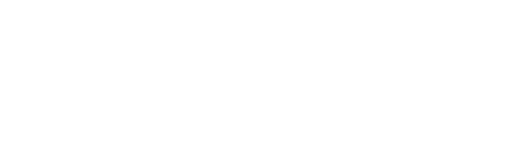
t = 0.00 s
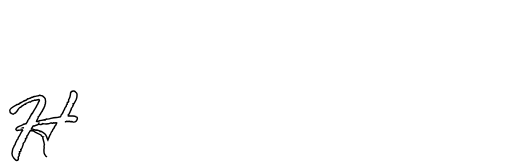
t = 1.06 s
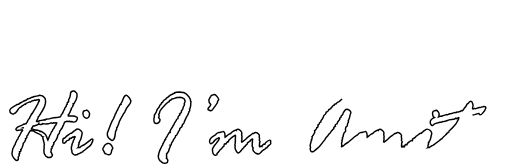
t = 2.11 s
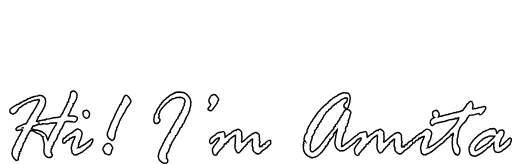
t = 2.90 s
t = 4.40 s: frame unchanged from t = 2.90 s, image omitted
t = 5.15 s: frame unchanged from t = 2.90 s, image omitted

The animated SVG that drew these frames (rendered in a browser with its animation timeline set to each time). Animation: 13 CSS @keyframes rules; one cycle of 6.30 s, repeats indefinitely.

<!--?xml version="1.0" encoding="utf-8"?-->
<!-- Generator: Adobe Illustrator 21.0.0, SVG Export Plug-In . SVG Version: 6.00 Build 0)  -->
<svg version="1.1" xmlns="http://www.w3.org/2000/svg" xmlns:xlink="http://www.w3.org/1999/xlink" x="0px" y="0px" viewBox="0 0 701.8 224.4" enable-background="new 0 0 701.8 224.4" xml:space="preserve" style="">
<g id="Layer_1">
	<g>
		<path fill="none" stroke="#000000" stroke-width="2" stroke-miterlimit="10" d="M88.9,166.8H90l0.1-0.1c0.5-0.4,1-0.6,1.4-0.6
			l0.8,0.1l1-0.1l1,0.1l1-0.1l1.6,0.5l1.7-0.3c0.2,0,0.5,0.1,1,0.4c0.5,0.4,1,0.5,1.4,0.5c1.4,0,2.6-0.6,3.6-1.7
			c1-1.1,1.5-2.4,1.5-3.8c0-0.7-0.4-1.6-2.1-1.7l-0.3-0.7l-0.1,0c-0.4-0.1-0.7-0.1-1-0.1l-2.6-0.5l-1.2,0.1c-3.4,0-4.6,0-5-0.1
			l0.4-1.6l0-0.1c0-0.1,0-0.2-0.1-0.2c0.9-0.9,1.3-1.7,1.3-2.4c0.4-0.5,0.7-1,0.7-1.4c0-0.2,0.3-0.9,1.3-3l0.3-0.5l0-0.9
			c0,0,0-0.2,0.7-1c0.5-0.6,0.8-1.1,1-1.5c0.1-0.3,0.2-0.6,0.4-0.7l0.1-0.1v-0.8l0.7-0.7l-0.3-1.7h0.9l0.8-1.3
			c1.3-2.2,2.1-3.7,2.4-4.6c0.3-1,0.5-1.4,0.5-1.5c0.4-1,0.7-2.8,0.7-5.4c0-0.9-0.5-1.9-1.7-3c-1.1-1.2-2.1-1.7-3-1.7
			c-2.9,0-4.4,1.6-4.4,4.6c0,1.1-0.1,1.4-0.2,1.5c-0.2,0.3-0.2,0.6-0.2,0.8l-0.3,1.4c-0.4,0.8-0.6,1.4-0.7,1.8
			c0,0.3-0.2,0.6-0.5,0.9c-0.4,0.4-0.6,0.9-0.6,1.4l0.1,2l-0.4,0.7c-1,0.2-1.6,0.7-1.6,1.4v1.7l-0.1,0.1c-0.8,0.4-1.2,1.1-1.2,2.1
			v0.3c-1.1,1.2-1.7,2.1-1.9,2.7l-0.4,1.4l-1.6,2.9l-0.6,1.7c-0.4,0.6-0.7,1.1-0.9,1.6c-0.2,0.4-0.4,0.7-0.8,0.9
			c-0.5,0.3-0.9,0.9-1.1,1.8c-0.2,0.8-0.4,1.3-0.7,1.6l-5.1,1.1c-2.6,0-5.3,0.4-8,1.1c-1.6,0.7-3.2,1-4.5,1c0,0-0.2,0-1-0.2l-0.1,0
			l-1.7,0.7c-0.1,0-0.3,0.2-0.5,0.6c-0.4-0.3-0.6-0.3-0.7-0.3l-6,1.2c-0.6,0-1.4,0.2-2.4,0.7c-1.2,0.6-1.5,0.6-1.5,0.6
			c-0.5,0-0.9-0.1-1.2-0.3l0.5-1l0-0.1c0.1-0.5,0.4-1.3,1-2.2c0.6-1,0.9-1.7,0.9-2.2v-0.9c0.5-0.1,1-0.6,1.3-1.4l0.1-0.3l1.3-1.5
			l1.2-2.4l1.6-2.1l1.1-2.5l0.8-1.1l0-0.1c0.1-0.6,0.4-1.3,0.9-2.1c0.6-0.8,0.8-1.7,0.8-2.6l0.2-0.7c0.4-0.4,0.5-0.8,0.5-1.1l-0.1-1
			l0.3-1.5V139c0-2.9-0.6-4.8-1.8-5.6c-1.1-0.8-1.9-1.5-2.3-1.9c-0.5-0.5-1.3-0.8-2.5-0.8c0,0,0,0,0,0l-1.6-0.3
			c-0.1,0-0.2,0-0.7,0.3c-0.3,0.1-0.7,0.2-1.2,0.3c-0.6,0-1.5,0.2-2.6,0.5c-1.1,0.3-2,0.4-2.8,0.5c-0.8,0.1-1.5,0.4-2.2,1.1h-1
			l-0.1,0c-0.3,0.2-0.5,0.2-0.6,0.2h-0.1l-0.1,0.1c-0.6,0.7-1.2,1-1.8,1l-0.9,0.3l-0.9,0.6l-1.3-0.1c-0.2,0-0.3,0.1-1,1
			c-0.4,0.5-1.2,1-2.5,1.4c-1.4,0.4-2.3,0.8-2.9,1.3c-0.5,0.4-1.4,0.9-2.6,1.4c-1.2,0.5-2.5,1.4-3.8,2.5c-0.8,0.1-1.4,0.2-1.8,0.3
			L22,144c-5.8,2.9-8.6,5.3-8.6,7.4c0,1.9,0.7,3.2,2,3.9c1.7,0.9,2.3,1,2.5,1c0.6,0,1.3-0.4,2.1-1.4c0.5-0.1,0.9-0.2,1.2-0.3l0.1,0
			l0.7-1.1l0.8-0.6l0.1-0.1c3.1-5.1,4.1-5.7,4.4-5.7c0.5,0,1-0.3,1.6-0.8c0.5-0.5,1.4-1.1,2.7-1.9l2.1-1.7H35l0.1-0.1
			c0.2-0.2,0.4-0.5,0.6-1.1c1.9-0.6,3.1-1.1,3.6-1.5c0.5-0.4,0.8-0.5,0.9-0.5l1.5,0.2l0.1-0.1c1.1-1,2-1.5,2.9-1.6
			c0.9-0.1,1.8-0.5,2.8-1l1.1,0.1l4.9-1c0.2,0,0.4,0.4,0.5,1.7c-0.4,0.5-1,1.6-1.8,3.4l-0.7,1.8l-1,1.3l0,0.1c-0.3,1-1,2.2-1.9,3.5
			c-0.9,1.3-1.9,2.9-2.9,4.8l-0.9,1.8c-1.2,1.2-2,2.3-2.4,3.3c-0.3,0.9-0.9,1.8-1.6,2.6l-0.1,0.1v1.1c-0.1,0.1-0.4,0.6-1.5,1.8
			c-1.4,1.7-1.4,1.9-1.4,2.1v0.7c-0.6,1-1.3,2.1-2.2,3.3l-0.6-0.1l-0.9,0.5c-1.4,0-2.4,0.3-3,0.9c-0.7,0.6-1.1,0.8-1.3,0.8l-0.1,0
			c-2.2,0.6-4,1.5-5.6,2.5c-1.6,1.1-2.4,2.2-2.4,3.2c0,0.2,0.1,0.3,0.9,0.8c0.7,0.5,1,0.5,1.1,0.5h0.1l0.1,0
			c0.6-0.2,1.1-0.2,1.4-0.2c1,0,1.7-0.1,2.2-0.2c0.4-0.1,0.8-0.2,1.1-0.2c0.3,0,0.7-0.1,1-0.2c0.3-0.1,0.6-0.1,0.8-0.2
			c0,0,0.2,0.1,0.6,1.1c-0.8,0.7-2.2,2.9-4.1,6.8l-0.4,0.7c-1.2,1.2-1.7,2.1-1.7,3c0,0.8-0.3,1.4-0.9,1.9c-0.7,0.6-1,1.2-1,1.7v0.1
			c0,0.1-0.3,0.6-1.3,2.3l-0.5,1.2l-0.2,1.1l-0.6,1c-0.2,0.5-0.5,0.9-0.7,1.1c-0.2,0.3-0.5,0.8-0.8,1.6c-0.3,0.7-0.6,1.3-0.9,1.8
			c-0.4,0.5-0.7,1.9-1,4.2l-0.5,3.1c0,2.2,0.9,4.4,2.7,6.4c2.5,2.8,3.3,3.1,3.7,3.1c1.1,0,2.4-0.5,2.4-2.8l0-0.6
			c-0.1-0.6-0.2-0.9-0.3-1c0.1-0.6,0.5-1.3,1.4-2.1l0.1-0.1l-0.4-2.3c0.8-0.3,1.2-0.7,1.2-1.2c0-0.1,0-0.1-0.6-1.9
			c0.1-0.2,0.6-0.3,0.9-0.3c0.8-0.1,1.3-0.6,1.3-1.5c0-0.2-0.1-0.4-0.2-0.5l-0.2-0.7c0-0.1,0.1-0.3,0.6-0.4l0.1,0l0.1-0.1
			c0.7-1,1.3-2.4,1.8-4.2l0.8-2.4l0-1.3l0.8-0.9c1.1-0.9,1.7-1.7,1.8-2.4c0.1-0.8,0.2-1,0.2-1l0.6-1.1l0-0.4
			c-0.1-0.3-0.1-0.5-0.2-0.7c0.3-0.2,0.6-0.4,1-0.7c0.5-0.3,0.8-0.8,0.8-1.3v-1.5l0.2-0.4c0.6-0.1,1.1-0.7,1.5-1.7
			c0.6-1.5,1.1-2.6,1.7-3.3c0.5-0.7,0.8-1.2,0.8-1.5l1.2-0.7l2.7,0.2l0.6,0.4c0.2,0.2,0.6,0.4,1.3,0.5c0.5,0.1,0.9,0.2,1,0.5
			c0.3,0.5,0.4,0.6,0.4,0.6l7.9,3.8c0.2,0.3,0.4,0.6,0.5,0.7c0.1,0.1,0.2,0.2,0.5,0.8c0.2,0.5,0.9,0.9,2.1,1.1
			c-0.6,0.7-0.6,1-0.6,1.3l1.7,6.4c0,0.4,0.2,1.4,0.6,3.1c-0.1,0.2-0.2,0.5-0.3,0.8c-0.2,0.4-0.3,0.6-0.3,0.9l0.3,2.3l-0.4,2.8
			l0,0.6l0.1,1.8v0.8c0,1.3,0.3,2.4,1,3.3c0.7,1,0.9,1.4,1,1.6c0.1,0.4,0.5,0.8,1.1,1.1c0.6,0.3,1,0.6,1.4,0.9
			c0.4,0.3,1.2,0.5,2.4,0.5c1.3,0,2.2-0.2,2.9-0.6c0.7-0.4,1.1-0.9,1.3-1.5l0.5-1.5l0-0.1c0-0.1,0-0.2-1-1.1l0.1-0.7
			c0-0.7-0.4-1.3-1.3-1.9c0.5-2.5,0.6-3,0.6-3.1c0-0.3-0.1-0.5-0.2-0.7L70,204c0-0.1,0.2-0.2,0.7-0.2l0.1,0l0.1-0.1
			c0.4-0.4,0.6-1,0.6-1.8c0-0.1,0-0.4-0.3-0.9c0.9-0.4,1.4-0.9,1.4-1.5V199c0.7-0.2,1.1-1,1.3-2.4l0-0.1l-0.4-0.9
			c0-0.1,0.2-0.3,0.6-0.6c0.5-0.4,1-1,1.6-1.8c0.5-0.8,0.9-1.3,1.1-1.5c0.1-0.2,0.4-0.6,1.2-2.3c0.6-1.3,0.9-2.5,1.1-3.5
			c0.1-1,0.5-1.7,1.2-2.2c0.8-0.6,1.2-1.2,1.2-1.8c0-0.5,0.2-1,0.4-1.5l0-0.1l-0.1-0.8c0.9-0.3,1.6-1.2,1.9-2.6
			c0.5-0.3,0.8-0.5,0.9-0.7c0.5-1.3,1.4-3.1,2.6-5.6C88.3,167.8,88.7,167,88.9,166.8z M70.3,182.6l-0.5,0.1l-0.5,1
			c-0.5,0.7-0.7,0.9-0.7,1l-2.4,5.5c-0.2,0.6-0.4,1.1-0.6,1.6c-0.2-0.3-0.5-1-0.8-2.1c-0.4-1.3-0.8-2.5-1.3-3.4
			c-0.5-0.9-0.9-1.6-1.1-2.1c-0.3-0.5-1.3-1.4-3.2-2.6c-1.9-1.2-3.1-1.8-3.9-1.8c-0.2,0-0.4,0-0.5,0.1l-0.8-0.7l-2.4-0.8
			c-1-0.3-1.2-0.3-1.3-0.3l-1,0.2c-0.8-0.2-1.5-0.4-2.2-0.6c-0.8-0.1-1.2-0.3-1.3-0.5l-1-0.4l-0.1,0c-1.2,0-1.6-0.1-1.7-0.2
			c0.1-0.3,0.7-1.2,2.6-4.2c0.2,0.1,0.3,0.1,0.4,0.1c0.4,0,1.1-0.2,2.2-0.5l0.1,0c0.7-0.4,1.5-0.7,2.4-0.8c1-0.1,1.8-0.8,2.4-1.9
			c0,0,0,0.1,0.1,0.2c0.1,0.5,0.5,0.7,0.7,0.7l1.4,0.4l0.2,0l0.5-0.1c1.1,0,2-0.5,2.8-1.4l1.2,0.5l1.5,0l1.6,0.1l3.1-0.4
			c0.6,0,1.3-0.1,2-0.4c0.9-0.3,1.1-0.4,1.2-0.4c0.5,0,1,0,1.5-0.1l0.6,0.5h0.3l1.9-0.8h0.2c0.5,0.2,0.7,0.3,0.8,0.3H75l0.1,0
			c0.7-0.2,1.2-0.4,1.6-0.4l0.3,0c0.5,0.1,0.6,0.2,0.6,0.2l0.1,0.1h0c-0.5,0.6-0.8,1.6-1.1,3l-0.4,0.2c-0.1,0-0.3,0.2-1.1,1.4
			c-0.5,0.9-0.9,1.7-1.1,2.5l-1.6,2l-0.7,2c-1.1,1.1-1.6,1.9-1.6,2.5C70.2,182.2,70.2,182.4,70.3,182.6z M32.1,174.9
			c0,0.1,0,0.2-0.3,0.2c-0.3,0-0.7,0-0.9,0c0.3-0.2,0.6-0.3,1-0.3C32.1,174.8,32.1,174.8,32.1,174.9z" class="gPzZSaMw_0"></path>
		<path fill="none" stroke="#000000" stroke-width="2" stroke-miterlimit="10" d="M114.2,158.1c0.1,0.7,0.6,1.5,1.6,2.4
			c1,0.9,1.8,1.3,2.5,1.3c1,0,1.9-0.3,2.7-1c0.9-0.7,1.3-1.5,1.4-2.4c0.1-1,0.2-1.4,0.2-1.6c0.2-0.4,0.2-0.6,0.2-0.7
			c0-1-0.4-2.1-1.3-3.3c-0.9-1.2-1.7-1.9-2.6-2.1l-0.1,0l-0.1,0c-1.8,0.6-2.5,0.8-2.7,0.8c-1.5,0.2-2.3,1.4-2.3,3.6l0,0.4
			L114.2,158.1z" class="gPzZSaMw_1"></path>
		<path fill="none" stroke="#000000" stroke-width="2" stroke-miterlimit="10" d="M126.1,190.4c-0.7,0-1.6,0.6-2.8,1.8l-8.4,6.4
			c-1.3,0.5-2.2,0.9-2.7,1.3c-0.5,0.3-0.9,0.5-1.2,0.6l-0.1,0l-1.4,1.4l-0.9-0.1c-0.6,0-1,0.1-1.4,0.2c0.3-0.3,0.4-0.6,0.4-0.9v-2.6
			c0-0.1,0-0.1,0-0.2l0,0c0.5-0.5,0.8-0.9,0.8-1.2l-0.4-1.5c0,0,0-0.3,0.8-0.8l0.1-0.1l0.2-1.3c1-0.4,1.7-2.3,2.5-5.9l1.1-5.1
			c0-1.2-0.7-2.5-2.1-3.8c-1.4-1.3-2.8-2-4.1-2c-0.9,0-1.7,0.3-2.3,0.9c-0.5,0.5-1.1,0.9-1.8,1.3l-0.9,0.4l0,0.1
			c-0.5,0.7-1.1,1.2-1.8,1.7c-0.7,0.5-1.2,0.9-1.5,1.4c-0.3-0.1-0.6-0.1-0.9-0.1c-0.5,0-1.1,0.4-1.9,1.1c-0.8,0.8-1.3,1.1-1.5,1.2
			c-0.4,0.1-0.6,0.3-0.8,0.5l-1,0.8c-0.7,0.2-1.4,1-2.3,2.3l-0.6,0.2l-0.1,0.1c-0.7,0.8-1.1,0.9-1.2,0.9h-0.5l-1.2,1.1l0.2,0.5
			l-0.5,3c0,1.9,1.1,2.2,2.1,2.2c0.2,0,0.5-0.1,1.4-0.8c0.7-0.5,1.1-1.1,1.4-1.8c0.2-0.5,0.5-0.9,0.9-1l1.4-0.4
			c0.8-0.2,1.5-0.7,2-1.5l0-0.1l0-0.1c0-0.4,0.2-1.2,0.5-1.2h0.2l0.9,0.4l0.7-0.2l0.1-0.1c0.3-0.5,0.6-0.8,0.9-0.9
			c0.5-0.1,0.7-0.3,0.8-0.5c0.3-0.3,0.4-0.5,0.5-0.5l1.2,0.4l0.1-0.1c1.1-0.9,1.4-1,1.5-1c0.4,0,0.5,0.1,0.5,0.5c0,0,0,0.2-0.5,1
			c-0.4,0.7-0.6,1.3-0.7,1.9c-0.1,0.5-0.2,0.9-0.6,1.3l-0.6,0.9l-0.3,1.2c-0.2,0.8-0.4,1.3-0.5,1.7c-0.3,0.2-0.5,0.6-0.7,1.1
			l-0.3,1.6c-0.1,0.3-0.2,0.8-0.3,1.3c-0.1,0.5-0.2,0.9-0.4,1.2c-0.1,0.2-0.3,0.7-0.3,2.3l0.1,0.4l-0.1,0.9c0,0.1,0,0.2,0.4,1.3
			c0.3,0.9,0.4,1.2,0.4,1.2l-0.1,0.9v0.4c0,1.1,0.6,2.1,1.7,3c1.1,0.9,2,1.4,2.8,1.4h0l1.3-0.4l0.9,0.1c0.3,0,0.7-0.2,1.2-0.8
			c0.4-0.4,0.8-0.6,1.4-0.7c0.6,0,1.1-0.2,1.4-0.4l1.2-0.7c0.5-0.4,1.2-0.8,1.8-1c1-0.4,1.2-0.5,1.3-0.7l0.4-0.6l2.7-2
			c0.5-0.4,1.2-0.9,2-1.7c0.8-0.8,1.7-1.6,2.9-2.3c1.2-0.8,1.9-1.4,2.2-1.8c0.2-0.4,0.6-0.7,0.9-1.1c0.4-0.4,0.8-1,1.1-1.9
			c0.3-0.9,0.6-1.6,1-2.2c0.4-0.7,0.6-1.5,0.6-2.5C127.3,190.6,126.5,190.4,126.1,190.4z" class="gPzZSaMw_2"></path>
		<path fill="none" stroke="#000000" stroke-width="2" stroke-miterlimit="10" d="M153.5,200.4c-0.1-0.5-0.6-1.3-1.5-2.2l-0.5-0.5
			c-0.9-0.9-1.9-1.4-2.7-1.4c-0.5,0-0.9,0.1-1.2,0.2c-0.3,0.1-0.7,0.2-1.1,0.2c-0.3,0-1,0.3-2.9,2.1l-0.1,0.1
			c-0.3,0.9-0.8,1.7-1.4,2.5c-0.7,0.9-1.1,1.8-1.1,2.8c0,0.8,0.2,1.4,0.6,1.8c0.3,0.4,0.8,1.1,1.3,2.3c0.7,1.6,1.1,2,1.2,2.1
			c0.3,0.2,0.8,0.3,1.5,0.3c0.7,0.8,1.9,1.2,3.5,1.2c2,0,3.2-1.1,3.5-3.4c0.3-2,0.7-3.4,1.2-4c0.7-0.9,0.8-1.2,0.8-1.4
			c0-0.5-0.2-1-0.6-1.6C153.8,201.4,153.6,200.9,153.5,200.4z" class="gPzZSaMw_3"></path>
		<path fill="none" stroke="#000000" stroke-width="2" stroke-miterlimit="10" d="M173.1,130.5c-1.7,0-3.1,1.6-4.2,4.6
			c-1,2.9-1.8,4.7-2.3,5.4c-0.9,1.1-0.9,1.2-0.9,1.3v0.1l0.3,0.7c-1.3,0.4-2.1,1.3-2.3,2.4c-0.3,1.4-0.6,1.8-0.8,1.9
			c-0.5,0.3-0.8,0.9-1.1,2c-0.2,0.9-0.7,1.8-1.2,2.4c-0.6,0.7-1.2,2.1-1.9,4.3c-0.4,0.3-0.6,0.5-0.8,0.7l0,0l-0.6,2.5l-0.6,0.7
			l-0.9,2.5c-1.5,2.2-2.9,5.1-4.2,8.6l-3.3,8.7c0,0.2-0.2,0.6-0.6,1.4c-0.4,0.7-0.6,1.8-0.6,3.4c0,1.2,0.4,2.4,1.1,3.7
			c0.7,1.4,1.5,2.2,2.3,2.6l0.7,0.2c1.6,1.6,2.1,1.8,2.4,1.8c0.7,0,1.2-0.3,1.5-0.8l0.8-0.7c0.9-0.7,1.5-3,2-6.9l0.6-4.3
			c0.5-1,1-1.8,1.4-2.4l0-0.1v-2.2c0.7-0.5,1-0.8,1-1.2v-0.7l0.8-1l1.5-4.4c0.4-1.7,0.7-2.3,0.9-2.5c0.3-0.3,0.5-0.8,0.7-1.4
			c0.1-0.5,0.4-1,0.9-1.5c0.5-0.6,0.9-1.3,1.1-2.2l0.8-1.1c0.3-0.3,0.5-0.6,0.5-0.9l1.7-3.1l0.6-0.5l0,0c0.3-0.2,0.5-0.7,0.8-1.5
			c0.2-0.7,0.8-2,1.7-3.7c0.9-1.7,2.2-3.6,3.9-5.6c1.7-2,2.6-3.7,2.6-5.1c0-1.1-0.8-2.7-2.3-4.9C175.3,131.6,174,130.5,173.1,130.5z
			" class="gPzZSaMw_4"></path>
		<path fill="none" stroke="#000000" stroke-width="2" stroke-miterlimit="10" d="M261,139.1l0.2-0.6l0-0.1c0-1.6-0.3-2.8-0.8-3.5
			c-0.5-0.7-0.9-1.4-1.2-2l-0.3-0.5l-1.9-2.1c-0.8-0.6-1.3-1-1.5-1.4c0-0.3-0.3-0.4-0.7-0.5c-0.2-0.1-0.6-0.3-1.6-1.2l-1.8-0.6
			l-0.9,0c-1.6-0.5-2.9-0.8-4.1-0.8c0,0,0,0,0,0l-4.5,0.5c-1.1,0.3-1.4,0.4-1.4,0.4h-0.3c-0.7,0-1,0.4-1,1c0,0,0,0,0,0
			c-0.4-0.1-0.5-0.1-0.6-0.1c-0.7,0-1.3,0.3-1.6,1l-0.3,0.5h-0.4c-0.3,0-0.8,0.1-2.5,0.9l-0.1,0.1c-0.4,0.4-0.7,0.7-1.1,0.9
			c-0.5,0.2-0.8,0.4-1.1,0.8l-0.4,0.6l-1.7,1.1c-0.9,0.3-1.7,1.1-2.3,2.3c-1.4,0.7-2.6,1.7-3.6,2.9l0,0.1c-0.2,0.9-0.6,1.4-1.1,1.6
			c-0.7,0.2-1.2,0.6-1.3,1.3c-0.1,0.5-0.5,1-1,1.5c-0.7,0.6-0.9,0.9-1,1.1c-0.5,0.6-0.8,1.2-0.8,1.9c0,0.3-0.1,0.5-0.4,0.7
			c-1.6,1.4-2.8,3.4-3.6,6c-0.2,0.6-0.7,1.5-1.5,2.8c-1.3,2-1.3,2.2-1.3,2.4l0.1,2l-0.6,1.9l-0.1,1.7c0,2.5,0.3,4,1,4.5
			c0.6,0.5,1.5,0.8,2.5,0.8c1.2,0,2.3-0.5,3.4-1.5c1.1-1,1.6-2.1,1.6-3.4c0-0.4-0.4-1-1.2-1.9c-0.8-0.8-1-1.1-1-1.2
			c0-0.1,0.1-0.2,0.4-0.5c0.4-0.4,0.5-0.9,0.5-1.5v-0.3l0-0.1c-0.3-0.8-0.4-1.3-0.5-1.5c-0.1-0.1-0.1-0.3-0.1-0.4
			c0-0.1,0.1-0.3,0.6-0.8c0.5-0.5,0.8-1.3,0.8-2.5c0-0.3,0.2-1,1-2.5c0.8-0.5,1.2-1,1.4-1.6c0.1-0.3,0.5-1,2.3-2.8l4.2-4.4
			c1-1,2.3-1.9,3.9-2.9l0.1,0l0.2-0.3l0-0.1c0.3-1.6,0.7-1.6,0.7-1.6l0.7,0.2l0.1,0c0.4,0,0.8-0.4,1.3-1.2c0.4-0.7,1.2-1,2.5-1
			c0.5,0,1.4-0.3,2.7-0.9c1.3-0.6,2.3-0.8,2.9-0.9l0.7,0.1h0.1c0.2,0,0.4-0.1,0.7-0.2l0.9,0.2l1.2-0.3c2.1,0,2.8,0.3,3.1,0.5
			c0.4,0.4,1.2,0.8,2.6,1.3l0.2,0.5l0.1,0.1c0.6,0.5,0.6,0.8,0.6,0.8c0,0.6,0.1,1.1,0.4,1.5c0.2,0.4,0.3,0.5,0.3,0.5
			c0,1-0.4,2.1-1.2,3.3l-0.1,0.1l0.3,1.6c-0.2,0.4-0.4,0.7-0.4,1c0,0.2-0.1,0.5-0.6,1.1c-0.5,0.5-0.7,1.2-0.8,1.8
			c0,1.2-0.4,2.2-1.1,3c-1.1,1.2-1.3,1.6-1.3,1.9l0,0.3c0.1,0.5,0.1,0.7,0.1,0.8c0,0.6-0.5,1.1-1.4,1.7c-0.2,0-0.5,0.2-0.6,0.6
			c-0.1,0.3-0.2,0.4-0.4,0.5l-0.2,0.1l0.5,1.1c-0.5,0.6-0.7,0.8-0.9,0.8c-0.4,0.1-0.8,0.6-1.2,1.4c-0.6,1.2-0.6,1.3-0.6,1.4l0.1,1.3
			l-0.1,0.2c-0.8,0.1-1.5,0.7-2.1,1.8c-0.5,1.1-1.1,2.2-1.8,3.1c-0.6,0.9-1.2,2.1-1.7,3.6c-0.5,0.3-0.9,0.7-1.1,1.4
			c-0.2,0.6-0.3,1-0.5,1.2c-1.3,1.5-2.6,3.6-3.8,6.3l0,0.1l0.1,0.1c0.5,0.9,0.5,1.1,0.6,1.1c0,0.1-0.2,0.2-0.7,0.4
			c-0.6,0.2-1.1,0.4-1.4,0.7l-0.1,0.1c-0.3,0.9-0.7,1.6-1.1,2c-0.4,0.4-0.8,1-1.1,1.9c-0.3,0.8-0.7,1.4-1.3,2c-0.7,0.6-1,1.4-1,2.2
			v0.3l0,0.1c0.1,0.3,0.1,0.4,0.1,0.4c0,0-0.2,0.1-0.7,0.2l-0.2,0l0,0.2c-0.2,0.9-0.7,1.8-1.2,2.5c-0.6,0.7-0.9,1.4-1,2l-0.4,0.2
			l0,0.1c-0.3,0.9-0.5,1.7-0.6,2.3c-0.4,0.4-1.1,1.6-2.1,3.7l-1.9,3.9c-1.4,3.9-1.4,4.2-1.4,4.3l0.1,1.2l-0.1,0.3
			c-0.4,0.4-0.6,0.7-0.6,1c0,2.5,0.5,4.4,1.4,5.6l0.6,0.6c0.2,0.5,0.4,0.8,0.7,1l0.8,0.5c0.9,0.9,1.7,1.6,2.3,2
			c0.6,0.5,1.7,0.7,3.3,0.7c0,0,0,0,0,0l1.3-0.1l0.4,0c1.6-0.4,2.4-1.6,2.4-3.5c0-1.2-0.7-2.3-2.1-3.4c0.4-0.9,0.5-1.1,0.5-1.3
			l-0.3-2.3l0.4-2v-0.3l-0.2-0.3c0.1-0.1,0.2-0.1,0.5-0.3c0.5-0.2,0.9-0.7,1.2-1.3c0.2-0.5,0.6-1.1,1.2-1.8l0.1-0.1v-1.1l0.2-0.9
			c1.8-3.7,1.8-4,1.8-4.2c0-0.4-0.1-0.9-0.3-1.7c0.2,0,0.4,0.1,0.5,0.1c0.6,0,1.4-0.3,1.4-2v-0.5l0.6-1.3c0.6-0.7,1.2-1.4,1.5-2.3
			c0.3-0.9,0.6-1.5,0.9-1.9c0.3-0.4,0.6-0.9,1-1.4c0.3-0.5,0.7-1,1-1.3c0.3-0.4,0.6-1.2,0.7-2.5l0.1-0.1c0.7,0,1.3-0.5,1.8-1.4
			l2.2-4.5c1.1-1.1,1.6-2.1,1.6-3V176l1.4-1.3c1-0.5,1.6-1.2,1.9-2.1l0-0.1c0-1.1,0.4-2,1.1-2.6c0.8-0.7,1.3-1.4,1.5-1.9
			c0.1-0.5,0.4-1.2,0.7-2.3c0.9-1.5,1.5-2.7,1.8-3.7c0.2-0.9,0.8-2,1.8-3.4c1-1.4,1.5-2.5,1.6-3.4c0.5-0.5,0.7-1.2,0.7-2.2
			c0-0.1,0-0.3,0.5-0.7c0.5-0.5,0.7-0.8,0.7-1.1l-0.3-1.7v0c0.8-1.1,0.9-1.3,0.9-1.5c0-0.7,0.1-1.3,0.3-1.9c0.2-0.6,0.4-1.4,0.4-2.2
			l0-2l0.4-2.4C261.7,139.5,261.5,139.3,261,139.1z" class="gPzZSaMw_5"></path>
		<path fill="none" stroke="#000000" stroke-width="2" stroke-miterlimit="10" d="M292.4,148.6c1.8-2.5,2.2-3,2.3-3.1
			c0.1-0.1,0.3-0.3,0.7-1c0.2-0.5,0.8-1.3,1.6-2.3c0.8-1,1.3-2.3,1.3-3.7c1-0.9,1.5-1.7,1.5-2.5c0-0.4-0.2-1.2-2.2-3.8
			c-1.5-2-2.8-3-3.9-3c-0.8,0-1.4,0.2-1.9,0.7c-1.5,0.2-2.5,0.9-3,2c-0.7,1.3-1,1.8-1.1,1.9c-0.2,0.3-0.4,0.6-0.5,0.9
			c-0.1,0.3-0.3,0.6-0.5,1c-0.3,0.5-0.4,0.9-0.4,1.3l0.5,3.2l0.9,1.4c0.6,1,1,1.4,1.2,1.6c-0.2,1-0.9,2.1-2,3.1
			c-1.3,1.1-1.9,2.3-1.9,3.5c0,0.2,0,0.3,1.9,1.1c1.8,0.8,1.9,0.8,2,0.8C289.7,151.7,290.9,150.7,292.4,148.6z" class="gPzZSaMw_6"></path>
		<path fill="none" stroke="#000000" stroke-width="2" stroke-miterlimit="10" d="M371.1,193.1c0-0.4-0.2-1.2-1.3-1.2
			c-0.9,0-2.1,0.6-3.7,1.9c-1.6,1.3-2.5,2.2-2.8,2.9c-0.2,0.5-0.4,0.8-0.4,0.9l-1.5-0.1l-0.1,0c-0.9,0.5-1.4,1.1-1.4,1.8
			c0,0.3-0.1,0.8-0.3,0.8h-0.2c-0.3-0.1-0.4-0.2-0.6-0.2l0-0.1h-0.3l0,0.3l-0.1-0.1c0,0-0.2,0.1-0.3,0.2c-0.2,0.1-0.6,0.3-1,0.4
			c-0.4,0.1-0.7,0.2-1,0.4c-0.6-0.7-0.6-1-0.6-1.1l0.3-3.6l-0.1-1.1c0,0,0-0.2,0.7-0.9l0.1-0.1V194c0-0.2-0.1-0.4-0.6-1.1
			c-0.4-0.6-0.5-0.8-0.5-0.9l0.3-1.4l0-1.3l-0.4-1.9l0.3-1.5c0-0.7-0.5-1.6-1.6-2.7c-1.1-1.1-2.5-1.7-4.2-1.7
			c-0.3,0-0.8,0.2-1.4,0.7c-0.7,0.5-0.9,0.6-0.9,0.6l-0.7-0.3l-1.5,1.2c-0.3,0.1-0.6,0.4-1.1,0.8c-0.5,0.5-0.7,0.6-0.7,0.6l-0.1,0
			c-1.3,0.4-3.2,1.9-5.7,4.6l0,0.1c-0.1,0.4-0.4,0.6-0.8,0.8c-0.5,0.2-0.9,0.5-1.2,1c-0.3,0.5-0.5,0.5-0.5,0.5c-0.2,0-0.5,0.2-1,0.6
			l-0.9,0.9c-0.5,0.2-1.1,0.5-1.8,1.2c-0.2,0-0.5-0.1-0.5-0.9l0.7-3.2l-0.3-1.6l0.3-1.5l0-0.6c-0.4-1.9-0.5-2.6-0.5-2.8l0.3-2.2
			c0-1-0.7-2.1-2.1-3.3c-1.4-1.2-2.5-1.8-3.3-1.8c-0.7,0-1.3,0.3-1.8,0.9c-0.4,0.4-0.6,0.6-0.6,0.7l-0.9-0.3l-0.1,0
			c-0.3,0-0.9,0.1-2.7,1.3l-2.3,1.6l-0.1,0.1c-0.5,0.7-1.1,1.2-1.6,1.6l-1.8,0.8c-1,0.5-1.7,0.9-2.1,1.4c-0.3,0.4-0.9,0.9-1.6,1.4
			c-0.7,0.5-1.3,1-2,1.6l-0.1-0.2l0.1-1.1c0-3.4-0.5-5.4-1.5-6.2c-0.4-0.4-1-0.5-1.6-0.3l-4.3,1.1h-0.9l-0.1,0
			c-3.1,1.3-3.7,1.9-4,2.3l-0.2,0.4c-0.3,0.2-0.7,0.4-1,0.7c-0.3,0.3-0.7,0.6-1.3,0.9c-4.2,2.3-6.4,5.1-6.4,8.3
			c0,0.1,0.1,0.4,0.5,1.5c0.4,0.9,0.8,1.3,1.3,1.3c0.6,0,1.1-0.2,1.4-0.5c0.2-0.2,0.4-0.3,0.7-0.4c0.4-0.1,0.7-0.3,0.9-0.7
			c0.2-0.3,0.4-0.6,0.6-0.8c0.2-0.2,0.7-0.7,1.3-1.6c0.6-0.8,1.2-1.3,1.8-1.6l0.1,0l0-0.1c0.1-0.4,0.5-0.6,1-0.8
			c0.6-0.2,1.2-0.5,1.7-0.9c0.4-0.4,1-0.6,1.8-0.6c0.2,0,0.3,0.5,0.3,0.8c0,0.3-0.1,0.6-0.3,0.8c-0.2,0.3-0.4,0.7-0.4,1.2l-0.8,1.2
			c-0.6,0.6-1.4,1.6-2.5,3.2c-1.1,1.5-2.1,2.7-2.9,3.5l0,0.1c-0.5,1.1-1,2-1.6,2.7c-0.6,0.8-0.9,1.5-0.9,2.2c0,5.5,1.4,8.3,4.1,8.3
			c1.5,0,2.3-0.4,2.3-1.3l-0.2-1.1c0,0,0-0.2,0.6-0.5c0.6-0.3,0.9-0.6,1-0.9c0-0.1,0.3-0.5,1.5-2.1c1-1.4,1.4-1.8,1.4-2h0
			c0-0.1,0.3-0.3,1.6-0.9l0.1-0.1c0.5-0.7,0.9-1.3,1.3-1.9c0.3-0.5,0.6-0.9,1.1-1c0.8-0.2,1-0.7,1-1c0-2,0.4-3,1.2-3l1.4,0.3
			l0.4-0.4c1.4-2.3,1.8-2.6,1.8-2.7h0.2c0.1,0,0.1,0.1,0.2,0.1v0.2h0.3c0.5,0,0.5-0.3,0.5-0.3c0.3-1.7,0.9-2.7,1.7-3.1l0.1,0
			c0.9-0.8,1.6-1.5,2.1-2c0.5-0.5,1.5-1.3,2.9-2.3c2-1.3,2.4-1.4,2.5-1.5c0,0,0.1,0.1,0.3,0.4c0.3,0.4,0.3,0.5,0.3,0.5l-0.3,2
			l0.1,2.2l-0.3,1l0.4,1.8c-0.5,0.9-0.5,1-0.5,1.1v0.3l0,0.1c0.1,0.2,0.1,0.3,0.1,0.3v1.9c-0.5,1.4-0.5,1.5-0.5,1.5v0.3l0,0.1
			c0.4,0.7,0.5,0.9,0.5,0.9l-0.3,2.4c0,1.1,0.5,2.6,1.6,4.6c1.1,2,2,3,2.9,3c0.5,0,1.5-0.4,4.1-3.4l0.4-0.7c0.3-0.4,0.6-0.8,0.9-1.4
			l0.8-0.4l0-0.1c0.4-0.6,0.7-1,1.1-1.3l0.1,0l0.8-1.5c0.1,0,0.3-0.1,0.7-0.1h0.1l0.1-0.1c0.9-1.4,1.7-2.2,2.3-2.6
			c0.7-0.4,1.1-0.8,1.1-1.4l-0.1-0.5V196c0-0.3,0.2-0.6,0.6-0.9c0.3,0.1,0.4,0.1,0.5,0.1c0.3,0,0.5-0.2,0.9-0.7
			c0.3-0.4,0.8-0.8,1.5-1.2l0.1,0l0-0.1c0.6-1.2,1.1-1.6,1.3-1.7c0.5-0.2,0.9-0.5,1.2-0.9c0.4-0.4,0.5-0.4,0.5-0.4
			c0.6,0,0.7,0.3,0.7,0.5l-0.4,3.3l0,0l0.1,0.7l-0.3,1.1l0.1,2.3c0,0.2,0,0.5-0.1,0.8c-0.1,0.3-0.1,0.6-0.1,0.9
			c0,0.6,0.5,1.5,1.5,2.8c0,0.1-0.1,0.1-0.2,0.3c-0.3,0.3-0.4,0.5-0.4,0.6c0,1.7,0.4,3,1.1,3.6c0.7,0.6,1.2,1.1,1.6,1.6
			c0.4,0.5,1.2,1,2.4,1.5c1.2,0.5,1.9,0.7,2.4,0.7c1.1,0,2.3-0.8,3.8-2.4c1.8-1.9,2.3-2.5,2.5-2.6l1.4-0.9c0.1-0.1,0.3-0.2,0.8-0.3
			c0.5-0.1,0.9-0.5,1.3-1.3c0.3-0.6,0.4-0.8,0.5-0.8l1.3,0.1l0.3-0.3l0-0.1c0.7-1.4,1.8-2.5,3.1-3.5c1.5-1,2.2-1.9,2.2-2.8
			c0-0.5-0.2-1-0.5-1.6C371.1,193.4,371.1,193.2,371.1,193.1z M358.7,200.1L358.7,200.1c0,0.1-0.1,0.1-0.1,0.1c0,0-0.1-0.1-0.1-0.1
			L358.7,200.1z" class="gPzZSaMw_7"></path>
		<path fill="none" stroke="#000000" stroke-width="2" stroke-miterlimit="10" d="M647.7,157.5c0.8-0.2,1.1-0.2,1.2-0.3l1.6-0.3
			c2.7-0.8,3.3-0.9,3.3-1c0.3,0,0.7-0.1,1.2-0.3c0.4-0.2,0.9-0.2,1.3-0.2c0,0,0,0,0,0l0,0c1.4,1.8,1.6,1.8,1.8,1.8
			c1.1,0,2.1-0.7,3.2-2l3-3.7l0-0.1c0.3-0.8,0.6-1.5,1-2.1c0.4-0.7,0.7-1.2,0.7-1.5c0-1-0.4-2.1-2.4-2.1h-0.3l-1,0.4
			c-1.5,0.1-2.6,0.3-3.1,0.7c-0.6,0.4-0.8,0.5-0.9,0.5l-0.5-0.2l-0.9,0l-0.1,0c-0.7,0.3-1.2,0.5-1.5,0.5c-0.3,0-1,0.3-2.2,0.7
			c-1.4,0.5-1.7,0.6-1.7,0.6c-0.3,0-0.6-0.1-1-0.4l-0.1-0.1l-0.5,0.2c-0.8,0.4-1.2,0.5-1.3,0.5c-0.3,0-0.8,0-0.8-0.3
			c0-0.2,0-0.4,0.1-0.6c0.1-0.2,0.1-0.6,0.1-1.2c0-0.5,0.1-1.1,0.3-1.6c0.3-0.9,0.3-1,0.3-1l-0.6-2.5c-0.5-2.2-1.3-3.3-2.5-3.3
			c-0.9,0-2,0.8-3.3,2.3l0,0.1c-0.3,0.7-0.8,1.1-1.3,1.1c-0.2,0-0.5,0.2-0.7,0.8c-0.2,0.4-0.4,0.8-0.6,1c-0.7,1.5-1.4,2.5-2.1,3.1
			c-0.8,0.6-1.4,1.5-2,2.8c-0.8,1.6-1.1,1.7-1.1,1.7l-1.1-0.1c-0.1,0-0.3,0.1-0.5,0.2c-0.1,0-0.3,0.1-0.9,0.4
			c-0.6,0.2-1.2,0.5-2.1,0.9c-0.8,0.4-1.6,0.6-2.6,0.6l-0.6-0.2l-0.3,0l-0.7,0.7l-0.8,0.2c-0.7-0.2-0.9-0.2-1-0.2
			c-0.9,0-1.6,0.2-2.2,0.5c-0.7,0.4-0.9,0.4-1,0.4l-1.1,0.3c-0.4,0.2-1.2,0.3-2.2,0.5c-1.1,0.2-2,0.4-2.5,0.8
			c-0.5,0.3-0.9,0.5-1.3,0.5l-0.9-0.1l-2.7,0.7c-2,0.5-3.2,0.9-3.8,1.2c-0.7,0.4-1,0.4-1.1,0.4h-0.2l-0.7-0.2l-0.2,0l-2.6,1
			c0.2-0.4,0.4-0.9,0.4-1.3c0-1,0.2-1.4,0.2-1.6c0.2-0.4,0.2-0.6,0.2-0.7c0-1-0.4-2.1-1.3-3.3c-0.9-1.2-1.7-1.9-2.6-2.1l-0.1,0
			l-0.1,0c-1.9,0.6-2.5,0.8-2.7,0.8c-1.5,0.2-2.3,1.4-2.3,3.6l0,0.4l0.4,2.5c0.1,0.7,0.6,1.5,1.6,2.4c0.2,0.2,0.3,0.3,0.5,0.4
			c-3.8,1.3-5.7,3.5-5.7,6.6c0,0.8,0.3,1.7,0.9,2.7c0.6,1.1,1.2,1.6,1.8,1.6c0,0,0,0,0,0l0.5-0.1l0.1-0.1c2.2-1.9,3.1-2.5,3.4-2.6
			l6.5-1.8c0.5,0.1,0.7,0.1,0.8,0.1c0.7,0,1.7-0.4,3.1-1.1l1.5,0.1l0.1,0c0.8-0.5,1.2-0.6,1.4-0.6h0.6l2.7-0.8l0.1,0
			c1.2-0.8,3.1-1.3,5.6-1.5l2.8-0.3l0.9,0.1c0.3,0,0.5-0.2,0.9-0.7c0.3-0.3,0.7-0.7,1.3-1c0.7,0.2,0.9,0.3,1,0.4v0.3l3-1.4
			c0.1,0.1,0.1,0.2,0.2,0.3c-0.1,1.1-0.5,2.3-1.3,3.5c-0.8,1.3-1.4,2.4-1.7,3.2c-0.3,0.7-1.7,2.5-4.1,5.2c-2.4,2.7-4.1,4.4-5,5
			c-1,0.6-1.5,1.5-1.6,2.6l-0.2,0.1h-0.5l-0.5,0.4l-0.1,0.5l-0.5,0.3c-0.6,0-1.3,0.4-1.4,1.7l-0.1,0.1c-0.4,0.1-0.9,0.4-1.4,1.1
			c-0.5,0.6-1.3,1.4-2.4,2.3c-1.6,1.3-1.8,1.7-1.8,2c0,0.3-0.4,0.5-0.8,0.6c-0.7,0.2-1.1,0.6-1.4,1.1c-0.5,0.3-1,0.8-1.7,1.4
			l-8.4,6.4c-1.3,0.5-2.2,0.9-2.7,1.3c-0.5,0.3-0.9,0.5-1.2,0.6l-0.1,0l-1.4,1.4l-0.9-0.1c-0.6,0-1,0.1-1.4,0.2
			c0.3-0.3,0.4-0.6,0.4-0.9v-2.6c0-0.1,0-0.1,0-0.2l0,0c0.5-0.5,0.8-0.9,0.8-1.2l-0.4-1.5c0,0,0-0.3,0.8-0.8l0.1-0.1l0.2-1.3
			c1-0.4,1.7-2.3,2.5-5.9l1.1-5.1c0-1.2-0.7-2.5-2.1-3.8c-1.4-1.3-2.8-2-4.1-2c-0.9,0-1.7,0.3-2.3,0.9c-0.5,0.5-1.1,0.9-1.8,1.3
			l-0.9,0.4l0,0.1c-0.5,0.7-1.1,1.2-1.8,1.7c-0.7,0.5-1.2,0.9-1.5,1.4c-0.3-0.1-0.6-0.1-0.9-0.1c-0.5,0-1.1,0.4-1.9,1.1
			c-0.8,0.8-1.3,1.1-1.5,1.2c-0.4,0.1-0.6,0.3-0.8,0.5l-1,0.8c-0.7,0.2-1.4,1-2.3,2.3l-0.6,0.2l-0.1,0.1c-0.7,0.8-1.1,0.9-1.2,0.9
			h-0.5l-1.2,1.1l0.2,0.5l-0.2,1.3c-0.2-0.1-0.4-0.1-0.7-0.1c-0.9,0-2.1,0.6-3.7,1.9c-1.6,1.3-2.5,2.2-2.8,2.9
			c-0.2,0.5-0.4,0.8-0.4,0.9l-1.5-0.1l-0.1,0c-0.9,0.5-1.4,1.1-1.4,1.8c0,0.3-0.1,0.8-0.3,0.8h-0.2c-0.3-0.1-0.4-0.2-0.6-0.2l0-0.1
			h-0.3l0,0.3l-0.1-0.1c0,0-0.2,0.1-0.3,0.2c-0.2,0.1-0.6,0.3-1,0.4c-0.4,0.1-0.7,0.2-1,0.4c-0.6-0.7-0.6-1-0.6-1.1l0.3-3.6
			l-0.1-1.1c0,0,0-0.2,0.7-0.9l0.1-0.1V194c0-0.2-0.1-0.4-0.6-1.1c-0.4-0.6-0.5-0.8-0.5-0.9l0.3-1.4l0-1.3l-0.4-1.9l0.3-1.5
			c0-0.7-0.5-1.6-1.6-2.7c-1.1-1.1-2.5-1.7-4.2-1.7c-0.3,0-0.8,0.2-1.4,0.7c-0.7,0.5-0.9,0.6-0.9,0.6l-0.7-0.3l-1.5,1.2
			c-0.3,0.1-0.6,0.4-1.1,0.8c-0.5,0.5-0.7,0.6-0.7,0.6l-0.1,0c-1.3,0.4-3.2,1.9-5.7,4.6l0,0.1c-0.1,0.4-0.4,0.6-0.8,0.8
			c-0.5,0.2-0.9,0.5-1.2,1c-0.3,0.5-0.5,0.5-0.5,0.5c-0.2,0-0.5,0.2-1,0.6l-0.9,0.9c-0.5,0.2-1.1,0.5-1.8,1.2
			c-0.2,0-0.5-0.1-0.5-0.9l0.7-3.2l-0.3-1.6l0.3-1.5l0-0.6c-0.4-1.9-0.5-2.6-0.5-2.8l0.3-2.2c0-1-0.7-2.1-2.1-3.3
			c-1.4-1.2-2.5-1.8-3.3-1.8c-0.7,0-1.3,0.3-1.8,0.9c-0.4,0.4-0.6,0.6-0.6,0.7l-0.9-0.3l-0.1,0c-0.3,0-0.9,0.1-2.7,1.3l-2.3,1.6
			l-0.1,0.1c-0.5,0.7-1.1,1.2-1.6,1.6l-1.8,0.8c-1,0.5-1.7,0.9-2.1,1.4c-0.3,0.4-0.9,0.9-1.6,1.4c-0.7,0.5-1.3,1-2,1.6l-0.1-0.2
			l0.1-1.1c0-3.4-0.5-5.4-1.5-6.2c-0.4-0.4-1-0.5-1.6-0.3l-4.3,1.1h-0.9l-0.1,0c-3.1,1.3-3.7,1.9-4,2.3l-0.2,0.4
			c-0.3,0.2-0.7,0.4-1,0.7c-0.3,0.3-0.7,0.6-1.3,0.9c-2.1,1.1-3.7,2.4-4.7,3.8l-6.4,5.4c-3.3,1.8-5,3.1-5.5,3.9
			c0,0.1-0.3,0.4-1.8,1.3c-1.5,0.9-1.8,1-1.9,1c-0.1,0-0.1-0.2-0.1-0.4v-0.2c0.5-0.6,0.5-0.7,0.5-0.9l-0.3-3.6l0.1-0.3
			c0.4-0.9,0.6-1.6,0.7-2.2l0-0.1l0-0.1c-0.3-0.6-0.4-0.8-0.4-0.8c0,0,0,0,0,0c0-0.1,0.1-0.4,0.6-0.9l0,0l0-0.1
			c0.3-0.8,0.4-1.3,0.4-1.6c0-0.1,0-0.2-0.4-1c0.1-0.2,0.3-0.5,0.6-0.9c0.4-0.5,0.6-1,0.6-1.5c0-0.5,0.1-0.9,0.3-1.3
			c0.2-0.5,0.3-1.1,0.3-1.8c0,0,0.1-0.3,0.8-1.4c0.6-0.8,1-1.4,1.4-1.7c0.4-0.4,0.6-0.9,0.6-1.6l-0.3-1.7c0,0,0-0.3,0.3-1.7
			c0.2-1,0.3-1.3,0.4-1.4c1.3-0.4,1.9-1,1.9-2v-1c0.2-0.5,0.4-1.2,0.5-1.9c0.7-0.8,1.1-1.5,1.1-2.1c0-0.4-0.1-0.8-0.4-1.4
			c0.3-0.6,0.9-1.9,1.8-4.2c0.4-2.5,0.8-4.3,1.2-5.1c0.6-1.2,0.7-1.5,0.7-1.7c0-1.6-0.8-2.8-2.3-3.7c-1.5-0.8-2.5-1.2-3.1-1.2
			c-1.1,0-2,0.4-2.6,1.3c-0.5,0.8-1.1,1.6-1.8,2.4c-0.7,0.8-1.1,1.8-1.2,2.9c-0.6,0.4-1,1-1.3,1.9c-0.8,0.5-1.3,0.9-1.3,1.4v1.1
			l-0.1,0.1c-1.5,0.6-1.7,0.9-1.7,1.3l0.2,1.4c0,0.1-0.1,0.1-0.1,0.2l-1.3,1.3l-0.7,1.1c-0.4,0.4-0.7,0.9-1.1,1.7l-0.2,0.5
			c-0.2,0.4-0.3,0.8-0.3,1.2c0,0-0.1,0.3-1.2,0.7c-1,0.3-1.5,1.1-1.5,2.2c0,0.3,0,0.5,0.1,0.6c-0.7,0.3-1.4,1-2,1.9l0,0.1l0.1,1.4
			c0,0.1,0,0.3-0.5,0.4c-0.6,0.1-1,0.5-1.3,1.1c-0.2,0.5-0.6,0.9-1,1.2c-0.5,0.4-0.9,0.7-1,1.1c-0.1,0.3-0.7,1.1-1.6,2.4l-1.3,1.2
			c-1.5,2.2-2.7,3.6-3.5,4.4c-0.8,0.8-1.3,1.4-1.5,2c-0.2,0.6-0.3,0.8-0.3,0.8c-1.5,2-3.4,4.3-5.4,6.9c-2.7,3.4-3.3,3.9-3.4,4
			c-0.3,0.1-0.7,0.5-1.2,1c-0.5,0.5-1.5,1.3-3,2.5c-1.5,1.2-2.5,2-2.8,2.3c-0.2,0.2-0.7,0.4-2.5,0.4c-0.7,0-1.3-0.6-1.6-1.7
			c-0.4-1.2-0.5-2.3-0.5-3.1c0-0.1,0-0.2,0.1-0.2l0.4-1l0-0.1c0-0.4-0.1-0.8-0.3-1.3c-0.2-0.5-0.3-0.6-0.3-0.7l0.2-0.9l0-0.9
			c0.8-2.8,0.9-3.4,0.9-3.6v-0.4l0-0.1c-0.1-0.2-0.1-0.3-0.1-0.3c0,0,0-0.1,0.4-0.3c0.4-0.2,0.7-0.6,0.7-1.1l-0.4-0.9
			c0-0.1,0.2-0.2,0.5-0.6c0.4-0.5,0.6-1.3,0.6-2.4l0-0.3l-0.3-1c0-0.1,0-0.2,0.4-0.3l0.1,0l0.1-0.1c1.1-1.3,2.2-3.2,3.3-5.6l0-0.1
			l-0.3-1.8c0,0,0,0,0-0.1l0.1,0c0.5-0.3,1.1-0.9,1.8-1.8c0.7-0.9,1-1.6,1-2.1v-0.1c1.2-0.4,1.9-1.3,1.9-2.6v-0.3l-0.4-0.7
			c0.1-0.2,0.4-0.4,1.1-0.9c0.8-0.5,1.2-1.2,1.2-2.1c0.2-0.2,0.6-0.6,1.1-1c0.7-0.2,1-0.7,1-1.5l0-0.9c0,0,0.1-0.2,0.7-0.8
			c0.6-0.5,1.2-1.4,1.9-2.8c0.8-1.4,1.1-2.3,1.1-2.8v-0.1c2.3-1.8,3.3-3.1,3.3-4.1v-0.1l0-0.1c-0.1-0.3-0.1-0.4-0.1-0.4
			c0,0,0-0.1,0.1-0.2c1.7-0.6,2.7-1.4,3.1-2.3c0.4-1,0.7-1.3,0.8-1.3c0.3-0.1,0.7-0.4,1.2-0.7c0.4-0.3,0.8-0.6,1.2-0.7l0.1,0
			l0.8-1.4c0.7-0.4,1.2-1,1.5-1.8l0.7-0.6c0.5-0.5,0.7-0.6,0.8-0.7h0.5l0.5-0.3l0-0.1c0.4-1.1,0.6-1.4,0.7-1.4l1.3,0.1
			c0.2,0,0.3-0.1,0.4-0.3c0.8-1.1,1.8-1.9,2.8-2.3c1.2-0.5,2.2-1.2,3.2-2.3c0.9-1,1.8-1.6,2.7-1.9c0.9-0.3,1.7-0.7,2.3-1
			c0.4-0.3,0.6-0.4,0.7-0.4l0.1,0.1l0.6-0.3l1.2,0.4l0.1,0c0.3,0,0.7-0.1,1.1-0.4h0.1c0.4,0,0.8,0.1,0.8,1c0,2.9-1,5-3.1,6.2
			c-1.3,1-1.9,2.2-1.9,3.7c0,2.3,1.3,3.5,3.8,3.5c1.6,0,2.6-1.4,2.9-4l0.5-1.7c0.5-0.9,0.7-1.7,0.7-2.3c0-0.9,0.2-2.1,0.7-3.6
			c0.1-1.3,0.1-2.3,0.1-3.2c0-2-0.8-3.9-2.3-5.6l-0.1-0.1l-0.7-0.2h-0.1c-0.6-0.3-1-0.4-1.2-0.5l-0.1,0l-1.1,0.1
			c-0.8-0.3-1.7-0.4-2.7-0.4c-1.1,0-2.9,0.5-5.5,1.7c-2.6,1.1-4.1,2.1-4.7,3c-1.4,0.2-2.5,0.8-3.3,1.8c-1.5,0.5-2.3,0.9-2.4,1.4
			c-0.1,0.3-0.4,0.6-0.8,0.9c-0.5,0.3-1.1,0.6-1.9,1.1l-1.7,1.7c-0.4,0.3-0.8,0.6-1.2,1.2c-0.5,0.6-0.7,0.8-0.8,0.8l-0.1,0.1
			l-0.1,0.8l-0.2,0.2l-1.6,0.6l0,0.1c-0.3,0.4-1.1,1-2.2,1.9c-1.2,0.9-1.9,1.5-2.2,2l-0.6,0.7c-0.5,0.3-1,0.6-1.4,1.1
			c-0.4,0.4-0.9,1-1.5,1.5c-0.7,0.6-1.1,1.4-1.3,2.3c-0.8,0.4-1.3,0.8-1.6,1.2c-0.3,0.4-0.8,1.1-1.7,2.1c-1.1,1.3-1.3,1.8-1.4,2.2
			c-1.2,1.4-1.8,2.3-2,2.9c-0.1,0.3-0.4,0.9-1.5,2c-1,1-1.5,1.8-1.5,2.6l-0.5,0.7c-0.2,0.5-0.7,1-1.2,1.6c-0.6,0.7-1,1.3-1.1,1.8
			c-0.1,0.3-0.4,1-1.5,2.5c-1,1.3-1.9,3.2-2.8,5.9l-0.6,1.8l0,0.5l-0.1,1.4l-0.7,1c-1.1,1.1-1.9,2.3-2.2,3.7l-1.2,5
			c0,0.1,0.1,0.3,0.3,0.5c0.1,0.8,0.4,1.3,1,1.6c0.3,0.2,0.5,0.4,0.6,0.7c-0.6-0.6-0.9-0.7-1-0.7c-0.3,0-0.6,0.3-1,1
			c-0.4,0.6-0.5,1.2-0.5,1.6c0,0.4,0.2,0.9,0.6,1.4c-0.6,0.4-1,0.8-1,1.3c0,0.2,0.1,0.5,0.4,0.8c0.2,0.2,0.3,0.4,0.3,0.4
			c0,0.1,0,0.3-0.3,0.8c-0.2,0.5-0.3,1-0.3,1.7c0,3,0.9,5.9,2.7,8.6l2.7,2.5c0.5,0.8,1.3,1.2,2.4,1.2c1.6,1.2,3.2,1.9,4.9,1.9
			c0.1,0,0.4,0,1.3-0.4c0.6-0.2,1.4-0.5,2.3-0.6c0.9-0.2,1.7-0.5,2.3-1.1c0.8-0.1,1.3-0.3,1.6-0.7c0.3-0.3,1.1-1.1,2.6-2.3
			c0.8-1,1.5-1.7,2.2-2.1l0.1,0l0-0.1c0.5-0.8,1.2-1.6,2.1-2.6c1-1,1.5-1.7,1.5-2.3l0.6-0.6c0.8-0.5,1.1-0.9,1.1-1.4l-0.1-0.5
			l0.1-0.9l0.4,0.2l0.1,0c0.8,0,1.4-0.5,1.7-1.5c0.3-1,0.7-1.4,0.8-1.5c0.3-0.3,0.6-0.5,0.8-0.8l0.1-0.1l-0.3-1.3l0.7-0.5l0.1-0.7
			l0.2-0.2c0.7-0.2,1.3-0.8,1.8-1.9l0-0.1l-0.4-1.3l0.2-0.3l1.3,0.1c0.1,0,0.3-0.1,0.7-0.5l0.7-1.5c1.7-1.7,2.6-2.9,2.6-3.7
			c0-0.1,0-0.2-0.6-1.2c0.3-0.3,0.6-0.6,0.8-0.7c0.8-0.4,2.2-2.2,4.4-5.3c0,0.9-0.2,1.9-0.5,2.7c-0.5,1.4-0.5,1.7-0.5,1.9
			c0,0.6-0.2,1.3-0.5,2.2c-0.4,0.9-0.5,1.9-0.5,2.9c0,0.9-0.2,2.3-0.6,4.1c-0.4,1.9-0.6,3.3-0.6,4.2c0,1.5,0.4,3.3,1.2,5.3
			c0.8,2,1.8,3.2,2.9,3.6l0.9,1.1h1c0.5,0.8,1,1.2,1.7,1.2c0,0,0,0,0,0l3.4-0.6l1,0.1c0.3,0,0.7-0.2,1.2-0.6l0.7-0.5l0.7-0.2
			l0.1-0.1c1.6-1.6,2.9-2.4,3.8-2.4c0.5,0,0.8-0.6,0.9-1.1c0.2-0.6,0.6-1,1.2-1.3l0.5-0.3l0.1,0c0.4-0.4,1-0.8,1.7-1.1
			c0.8-0.4,1.3-0.8,1.6-1.2c0.2-0.4,0.5-0.6,0.9-0.8c0.4-0.2,0.7-0.4,0.9-0.7c0.1,0,0.2-0.1,0.3-0.1c0.4-0.1,0.7-0.3,0.9-0.7
			c0.2-0.3,0.4-0.6,0.6-0.8c0.2-0.2,0.7-0.7,1.3-1.6c0.6-0.8,1.2-1.3,1.8-1.6l0.1,0l0-0.1c0.1-0.4,0.5-0.6,1-0.8
			c0.6-0.2,1.2-0.5,1.7-0.9c0.4-0.4,1-0.6,1.8-0.6c0.2,0,0.3,0.5,0.3,0.8c0,0.3-0.1,0.6-0.3,0.8c-0.2,0.3-0.4,0.7-0.4,1.2l-0.8,1.2
			c-0.6,0.6-1.4,1.6-2.5,3.2c-1.1,1.5-2.1,2.7-2.9,3.5l0,0.1c-0.5,1.1-1,2-1.6,2.7c-0.6,0.8-0.9,1.5-0.9,2.2c0,5.5,1.4,8.3,4.1,8.3
			c1.5,0,2.3-0.4,2.3-1.3l-0.2-1.1c0,0,0-0.2,0.6-0.5c0.6-0.3,0.9-0.6,1-0.9c0-0.1,0.3-0.5,1.5-2.1c1-1.4,1.4-1.8,1.4-2
			c0-0.1,0.3-0.3,1.6-0.9l0.1-0.1c0.5-0.7,0.9-1.3,1.3-1.9c0.3-0.5,0.6-0.9,1.1-1c0.8-0.2,1-0.7,1-1c0-2,0.4-3,1.2-3l1.4,0.3
			l0.4-0.4c1.4-2.3,1.8-2.6,1.8-2.7h0.2c0.1,0,0.1,0.1,0.2,0.1v0.2h0.3c0.5,0,0.5-0.3,0.5-0.3c0.3-1.7,0.9-2.7,1.7-3.1l0.1,0
			c0.9-0.8,1.6-1.5,2.1-2c0.5-0.5,1.5-1.3,2.9-2.3c2-1.3,2.4-1.4,2.5-1.5c0,0,0.1,0.1,0.3,0.4c0.3,0.4,0.3,0.5,0.3,0.5l-0.3,2
			l0.1,2.2l-0.3,1l0.4,1.8c-0.5,0.9-0.5,1-0.5,1.1v0.3l0,0.1c0.1,0.2,0.1,0.3,0.1,0.3v1.9c-0.5,1.4-0.5,1.5-0.5,1.5v0.3l0,0.1
			c0.4,0.7,0.5,0.9,0.5,0.9l-0.3,2.4c0,1.1,0.5,2.6,1.6,4.6c1.1,2,2,3,2.9,3c0.5,0,1.5-0.4,4.1-3.4l0.4-0.7c0.3-0.4,0.6-0.8,0.9-1.4
			l0.8-0.4l0-0.1c0.4-0.6,0.7-1,1.1-1.3l0.1,0l0.8-1.5c0.1,0,0.3-0.1,0.7-0.1h0.1l0.1-0.1c0.9-1.4,1.7-2.2,2.3-2.6
			c0.7-0.4,1.1-0.8,1.1-1.4l-0.1-0.5V196c0-0.3,0.2-0.6,0.6-0.9c0.3,0.1,0.4,0.1,0.5,0.1c0.3,0,0.5-0.2,0.9-0.7
			c0.3-0.4,0.8-0.8,1.5-1.2l0.1,0l0-0.1c0.6-1.2,1.1-1.6,1.3-1.7c0.5-0.2,0.9-0.5,1.2-0.9c0.4-0.4,0.5-0.4,0.5-0.4
			c0.6,0,0.7,0.3,0.7,0.5l-0.4,3.3l0,0l0.1,0.7l-0.3,1.1l0.1,2.3c0,0.2,0,0.5-0.1,0.8c-0.1,0.3-0.1,0.6-0.1,0.9
			c0,0.6,0.5,1.5,1.5,2.8c0,0.1-0.1,0.1-0.2,0.3c-0.3,0.3-0.4,0.5-0.4,0.6c0,1.7,0.4,3,1.1,3.6c0.7,0.6,1.2,1.1,1.6,1.6
			c0.4,0.5,1.2,1,2.4,1.5c1.2,0.5,1.9,0.7,2.4,0.7c1.1,0,2.3-0.8,3.8-2.4c1.8-1.9,2.3-2.5,2.5-2.6l1.4-0.9c0.1-0.1,0.3-0.2,0.8-0.3
			c0.5-0.1,0.9-0.5,1.3-1.3c0.3-0.6,0.4-0.8,0.5-0.8l1.3,0.1l0.3-0.3l0-0.1c0.7-1.4,1.8-2.5,3.1-3.5c1.5-1,2.2-1.9,2.2-2.8
			c0-0.1,0-0.1,0-0.2c0.3,0.1,0.6,0.2,0.9,0.2c0.2,0,0.5-0.1,1.4-0.8c0.7-0.5,1.1-1.1,1.4-1.8c0.2-0.5,0.5-0.9,0.9-1l1.4-0.4
			c0.8-0.2,1.5-0.7,2-1.5l0-0.1l0-0.1c0-0.4,0.2-1.2,0.5-1.2h0.2l0.9,0.4l0.7-0.2l0.1-0.1c0.3-0.5,0.6-0.8,0.9-0.9
			c0.5-0.1,0.7-0.3,0.8-0.5c0.3-0.3,0.4-0.5,0.5-0.5l1.2,0.4l0.1-0.1c1.1-0.9,1.4-1,1.5-1c0.4,0,0.5,0.1,0.5,0.5c0,0-0.1,0.2-0.5,1
			c-0.4,0.7-0.6,1.3-0.7,1.9c-0.1,0.5-0.2,0.9-0.6,1.3l-0.6,0.9l-0.3,1.2c-0.2,0.8-0.4,1.3-0.5,1.7c-0.3,0.2-0.5,0.6-0.7,1.1
			l-0.3,1.6c-0.1,0.3-0.2,0.8-0.3,1.3c-0.1,0.5-0.2,0.9-0.4,1.2c-0.1,0.2-0.3,0.7-0.3,2.3l0.1,0.4l-0.1,0.9c0,0.1,0,0.2,0.4,1.3
			c0.3,0.9,0.4,1.2,0.4,1.2l-0.1,0.9v0.4c0,1.1,0.6,2.1,1.7,3c1.1,0.9,2,1.4,2.8,1.4h0l1.3-0.4l0.9,0.1c0.3,0,0.7-0.2,1.2-0.8
			c0.4-0.4,0.8-0.6,1.4-0.7c0.6,0,1.1-0.2,1.4-0.4l1.2-0.7c0.5-0.4,1.2-0.8,1.8-1c1-0.4,1.2-0.5,1.3-0.7l0.4-0.6l2.7-2
			c0.5-0.4,1.2-0.9,2-1.7c0.8-0.8,1.7-1.6,2.9-2.3c1-0.7,1.7-1.2,2-1.7c0.1-0.1,0.3-0.2,0.4-0.3c0.2-0.2,0.5-0.4,1-0.7
			c0.5-0.3,0.9-0.7,1.2-1.2c1.6-0.5,2.7-1.4,3.2-2.6c0.7-0.1,1.4-0.8,2-2.2l0.1-0.1c0.8,0,1.7-0.4,2-2l0.1,0c1,0,1.7-0.5,2.3-1.5
			c0.5-0.8,1.1-1.3,1.9-1.4l0.1,0l0.1-0.1c1.3-2.1,1.8-2.7,2-2.9c0.2,0.1,0.3,0.1,0.3,0.2l0.2,0.2l0.7-1.1c0.6-0.5,1.2-1,1.6-1.5
			c0.1-0.1,0.2-0.2,0.3-0.3c-0.3,0.3-0.3,0.4-0.3,0.5v2l-1.5,5.6l0.3,1.4l-0.4,5.6l0,0l0.4,1.3l-0.1,2.5c0,1,0.6,3.1,1.7,6.5
			c1.2,3.4,2.9,5.1,5.3,5.1c0.5,0,1.1-0.3,1.7-0.9c0.7-0.6,1-1.2,1.1-1.9c0-0.6,0.1-1.1,0.3-1.6c0.1-0.5,0.2-0.9,0.2-1.2
			c0-3.1-0.7-5.4-2-6.9c-1.2-1.4-1.8-2.7-1.8-3.8c0,0,0-0.1,0.2-0.2l0.1-0.1l0-0.1c-0.3-1-0.4-1.7-0.4-2l0.4-2.9l0,0l-0.1-1
			c0.7-1.4,1-2.6,1-3.6l0-0.4c-0.1-0.5-0.1-0.6-0.1-0.6c0-0.1,0.1-0.6,0.9-3.2l0-0.1l-0.3-1c0-0.6,0.2-1.1,0.7-1.6l0.3-0.6l0-0.1
			c0-0.4,0.1-0.5,0.1-0.5c0.1-0.1,0.3-0.4,0.6-1.5c0.2-0.8,0.5-1.5,1-2.2c0.5-0.7,0.9-1.4,1.4-2l1.1-1.7c0.3-0.3,0.7-0.6,1.1-1.1
			c0.3-0.4,0.7-0.6,1.1-0.7l0.1,0l0.3-0.5l0-0.1c0.3-0.8,0.8-1.3,1.7-1.5l0.1,0l2.9-5.3c0.5-0.4,0.7-0.5,0.7-0.7
			c0.6-1.5,1.4-2.5,2.5-3L647.7,157.5z M553.5,200.1L553.5,200.1c0,0.1-0.1,0.1-0.1,0.1c0,0-0.1-0.1-0.1-0.1L553.5,200.1z" class="gPzZSaMw_8"></path>
		<path fill="none" stroke="#000000" stroke-width="2" stroke-miterlimit="10" d="M700.2,189.6c-0.4-0.5-0.8-0.7-1.1-0.7
			c-0.8,0-1.6,0.6-2.3,1.7c-0.7,1-1.4,1.7-2.1,2c-0.9,0.4-1.4,0.9-1.5,1.6c-0.1,0.5-0.4,0.7-0.9,0.7h-0.1l-1.1,1
			c-0.5,0.4-1,1-1.4,1.6l-0.6,0.2c-0.2,0.1-0.6,0.3-1.4,1.4c-0.6,0.7-1.5,1.3-2.7,1.6c-0.1-0.2-0.3-0.6-0.3-1.3l0.3-1.9l-0.1-1.6
			c0-0.3,0.2-0.6,0.5-1c0.4-0.5,0.6-0.9,0.6-1.2l0.9-2.7c0.1-0.4,0.2-0.7,0.3-1.1c2.5-2.5,3.8-5.2,3.8-8.1c0-2.5-1-3.8-3-3.8
			c-2.7,0-4.4,0.8-5.3,2.5c-1,2.1-1.5,2.2-1.6,2.2c-0.2,0-0.3-0.4-0.4-0.9c-0.3-3.8-1.8-5.8-4.6-5.8c-0.3,0-0.5,0.1-0.8,0.2l-1,0.5
			h0c-0.9-0.5-1.1-0.5-1.3-0.5h-0.4l-0.1,0c-2.7,1.4-3.2,1.6-3.3,1.6h-0.5c-0.6,0-1.4,0.3-2.4,0.9c-1,0.5-1.9,1-2.9,1.4
			c-1,0.4-2,1-2.8,1.8c-1,1-1.4,1.2-1.5,1.2c-1.8,0.9-3.4,2.1-5,3.7l-1.9,1.9c-1.1,0.8-1.9,1.4-2.3,2.1c-0.4,0.6-0.9,1.2-1.5,1.7
			c-0.7,0.6-1,1.2-1,1.7l-0.6,0.7c-0.2,0.1-0.6,0.6-1.5,2.1c-1.2,1.8-1.2,2-1.2,2.2l0.1,1.5c-1,0.1-1.2,0.6-1.2,1l0.1,2.1v0.3
			c-0.1,0.2-0.1,0.6-0.1,1.1c0,1.1,0.2,2,0.6,2.6l0.6,2.6c0.1,1,1,1.8,2.7,2.5c1.6,0.7,3,1,4.2,1c1.5,0,3.9-1.1,7.5-3.5l0.4-0.4
			c1-0.5,1.7-0.9,2.3-1.3l4.9-4c0.6-0.4,1.2-1,1.6-1.7c0.4-0.6,0.5-0.9,0.6-1l1.2,0.1l0.8-0.8c0.2-0.3,0.5-0.5,1-0.7
			c0.6-0.2,1-0.5,1.1-0.9l0.2-0.3c0.5-0.3,1-0.7,1.3-1.2l0-0.1c0.2-0.7,0.4-1.2,0.7-1.4c0.6,0,1.2-0.3,1.7-0.7
			c0.6-0.5,0.7-0.6,0.7-0.6c0,0,0,0,0,0.1l-0.4,3.2c0,0.2,0,0.4,0.1,0.7c0.1,0.2,0.1,0.4,0.1,0.6c0,0.1,0,0.2-0.1,0.2
			c-0.1,0.1-0.2,0.3-0.2,0.6c0,0.2,0.1,0.5,0.4,0.8c0.2,0.3,0.3,0.4,0.3,0.4l-0.3,1.3c0,0.9,0.2,1.6,0.6,2.2
			c0.4,0.6,0.6,0.9,0.6,1.1c0,0.4,0.2,0.7,0.5,1l0.1,0.1l0.1,0c0.7,0.1,1.4,0.3,2,0.6c0.7,0.3,1.5,0.5,2.4,0.5c0.1,0,0.4,0,1-0.4
			c0.4-0.2,1.1-0.5,2-0.7c1-0.3,1.7-0.6,2.1-1.1l0.1-0.1l0.1-0.6c0.6-0.2,1-0.4,1.4-0.6l0.1-0.1c0.6-0.7,1.2-1.1,1.8-1.2
			c0.7-0.1,1.2-0.5,1.5-1.3c0.3-0.6,0.9-1.1,1.8-1.4l0.1,0l0.7-0.9c0.8-0.6,1.3-1.1,1.6-1.5c0.2-0.3,0.6-0.7,1.2-1l0.1,0l0.5-0.9
			l0.3-1.8c0.9-1.5,1.3-3,1.3-4.5C700.8,190.5,700.6,190.1,700.2,189.6z M655.8,204.6c-0.1,0.1-0.4,0.3-1.8,0.9
			c-1.3,0.5-1.9,0.7-2.1,0.7c-0.8,0-1-1.6-1-2.9c0-0.2,0.1-0.6,0.7-1.2c0.5-0.6,0.8-1.3,0.9-2.1c0.1-0.6,0.3-1,0.7-1.1
			c0.5-0.2,1-0.5,1.4-0.8l0.5-1.2l0,0c0.1-0.1,0.3-0.4,1.6-1.4l0.1-0.1l0-0.1c0.3-1.1,0.9-1.8,1.8-2.1l0.1,0c1.7-1.2,2.7-2.1,3-2.7
			c0.6-0.1,1.4-0.5,2.4-1.3c1.1-0.8,2.3-1.4,3.7-1.7c1.4-0.4,2.4-0.7,2.9-1c0.5-0.3,1-0.4,1.6-0.4l1.3,0.3l0.8-0.1l0.9,0.4l1.2-0.1
			l1.2,0.1l0.5-0.3l0.1,0c-0.1,0.2-0.4,0.8-2.2,2.6c-1.5,1.5-2.7,2.6-3.5,3.2l-0.1,0l0,0.1c-0.2,0.5-0.6,0.9-1.5,1.4
			c-0.9,0.5-1.5,1.3-1.7,2.2c-0.6,0.3-1,0.6-1.3,0.9c-0.1,0.2-0.5,0.5-1.7,1l-1.3,1c-1.6,0.9-2.8,1.6-3.6,2l-0.1,0.1
			c-0.3,0.4-0.7,0.8-1.2,1c-0.6,0.3-1,0.6-1.2,0.8c-0.2,0.2-0.3,0.3-0.5,0.3c-0.3,0.1-0.5,0.2-0.7,0.4l-1.2,0.6
			C656.4,204.2,656,204.4,655.8,204.6z" class="gPzZSaMw_9"></path>
	</g>
</g>
<g id="Layer_2" display="none">
	<path display="inline" fill="none" stroke="#000000" stroke-miterlimit="10" d="M0.5,26.8c0,0-1.2-2.2,8.6-7.4s28.1-16,34.1-13.2
		s6.7,0.1,6.5,5S48.6,24.1,38,40.4S70,37,70,37S84,6.5,84.5,2.5s6.6-0.7,6.6-0.7s4.7,1.1,1,8.4S81.4,32.3,81.4,32.3L81,34.2l5,0.1
		l5,0.6l2.3,2.5l-1.5,3.8l-3.6,1.7l-2.4-1l-1.7,0.3l-5.4-0.5L76,42.2l-4.4,9.3L67.2,59l-4.5,9.6l-3.1,5.8l-2,6.4l0.5,5.8l0.9,1.2
		l-1.7,3l-2.9,0.6L50.7,90l-2.1-2.7l-1-3.3l0-8.3l1.1-5.8l-2.8-5.4l-2-3.2L38.5,58l-3.5-1.8l-5.7-1.7l-1.2,0.7l-6.6,13.5L16,81.8
		l-4,5.9l0.3,4.6L12,94.7H8.4l-3.1-4l-1.8-4.7L5,78.8l4.5-8.8l1.6-6.7l3.6-9.3l-4.9-0.1l-0.5-2l0.9-4.1l5.5-3.1l5.8-1.3l6.6-6.1
		l2.7-5.6l1.3-1.5l2.6-5.3l4.8-8l0.2-2.2l-3.9-1.9l-19.7,9l-2,2.6l-4.1,4l-4.9,3.3l-4-2L0.5,26.8z" class="gPzZSaMw_10"></path>
</g>
<style>.gPzZSaMw_0{stroke-dasharray:670 672;stroke-dashoffset:671;animation:gPzZSaMw_draw_0 6300ms linear 0ms infinite,gPzZSaMw_fade 6300ms linear 0ms infinite;}.gPzZSaMw_1{stroke-dasharray:32 34;stroke-dashoffset:33;animation:gPzZSaMw_draw_1 6300ms linear 0ms infinite,gPzZSaMw_fade 6300ms linear 0ms infinite;}.gPzZSaMw_2{stroke-dasharray:170 172;stroke-dashoffset:171;animation:gPzZSaMw_draw_2 6300ms linear 0ms infinite,gPzZSaMw_fade 6300ms linear 0ms infinite;}.gPzZSaMw_3{stroke-dasharray:46 48;stroke-dashoffset:47;animation:gPzZSaMw_draw_3 6300ms linear 0ms infinite,gPzZSaMw_fade 6300ms linear 0ms infinite;}.gPzZSaMw_4{stroke-dasharray:145 147;stroke-dashoffset:146;animation:gPzZSaMw_draw_4 6300ms linear 0ms infinite,gPzZSaMw_fade 6300ms linear 0ms infinite;}.gPzZSaMw_5{stroke-dasharray:357 359;stroke-dashoffset:358;animation:gPzZSaMw_draw_5 6300ms linear 0ms infinite,gPzZSaMw_fade 6300ms linear 0ms infinite;}.gPzZSaMw_6{stroke-dasharray:60 62;stroke-dashoffset:61;animation:gPzZSaMw_draw_6 6300ms linear 0ms infinite,gPzZSaMw_fade 6300ms linear 0ms infinite;}.gPzZSaMw_7{stroke-dasharray:343 345;stroke-dashoffset:344;animation:gPzZSaMw_draw_7 6300ms linear 0ms infinite,gPzZSaMw_fade 6300ms linear 0ms infinite;}.gPzZSaMw_8{stroke-dasharray:1385 1387;stroke-dashoffset:1386;animation:gPzZSaMw_draw_8 6300ms linear 0ms infinite,gPzZSaMw_fade 6300ms linear 0ms infinite;}.gPzZSaMw_9{stroke-dasharray:279 281;stroke-dashoffset:280;animation:gPzZSaMw_draw_9 6300ms linear 0ms infinite,gPzZSaMw_fade 6300ms linear 0ms infinite;}.gPzZSaMw_10{stroke-dasharray:554 556;stroke-dashoffset:555;animation:gPzZSaMw_draw_10 6300ms linear 0ms infinite,gPzZSaMw_fade 6300ms linear 0ms infinite;}@keyframes gPzZSaMw_draw{100%{stroke-dashoffset:0;}}@keyframes gPzZSaMw_fade{0%{stroke-opacity:1;}93.65079365079364%{stroke-opacity:1;}100%{stroke-opacity:0;}}@keyframes gPzZSaMw_draw_0{12.698412698412698%{stroke-dashoffset: 671}18.21832056284179%{ stroke-dashoffset: 0;}100%{ stroke-dashoffset: 0;}}@keyframes gPzZSaMw_draw_1{18.21832056284179%{stroke-dashoffset: 33}18.489791441420266%{ stroke-dashoffset: 0;}100%{ stroke-dashoffset: 0;}}@keyframes gPzZSaMw_draw_2{18.489791441420266%{stroke-dashoffset: 171}19.89650417587239%{ stroke-dashoffset: 0;}100%{ stroke-dashoffset: 0;}}@keyframes gPzZSaMw_draw_3{19.89650417587239%{stroke-dashoffset: 47}20.283144518090225%{ stroke-dashoffset: 0;}100%{ stroke-dashoffset: 0;}}@keyframes gPzZSaMw_draw_4{20.283144518090225%{stroke-dashoffset: 146}21.484197496043496%{ stroke-dashoffset: 0;}100%{ stroke-dashoffset: 0;}}@keyframes gPzZSaMw_draw_5{21.484197496043496%{stroke-dashoffset: 358}24.429245209107005%{ stroke-dashoffset: 0;}100%{ stroke-dashoffset: 0;}}@keyframes gPzZSaMw_draw_6{24.429245209107005%{stroke-dashoffset: 61}24.931055014964194%{ stroke-dashoffset: 0;}100%{ stroke-dashoffset: 0;}}@keyframes gPzZSaMw_draw_7{24.931055014964194%{stroke-dashoffset: 344}27.760933264388342%{ stroke-dashoffset: 0;}100%{ stroke-dashoffset: 0;}}@keyframes gPzZSaMw_draw_8{27.76093326438835%{stroke-dashoffset: 1386}39.1627101646845%{ stroke-dashoffset: 0;}100%{ stroke-dashoffset: 0;}}@keyframes gPzZSaMw_draw_9{39.1627101646845%{stroke-dashoffset: 280}41.4660994374716%{ stroke-dashoffset: 0;}100%{ stroke-dashoffset: 0;}}@keyframes gPzZSaMw_draw_10{41.4660994374716%{stroke-dashoffset: 555}46.03174603174603%{ stroke-dashoffset: 0;}100%{ stroke-dashoffset: 0;}}</style></svg>
